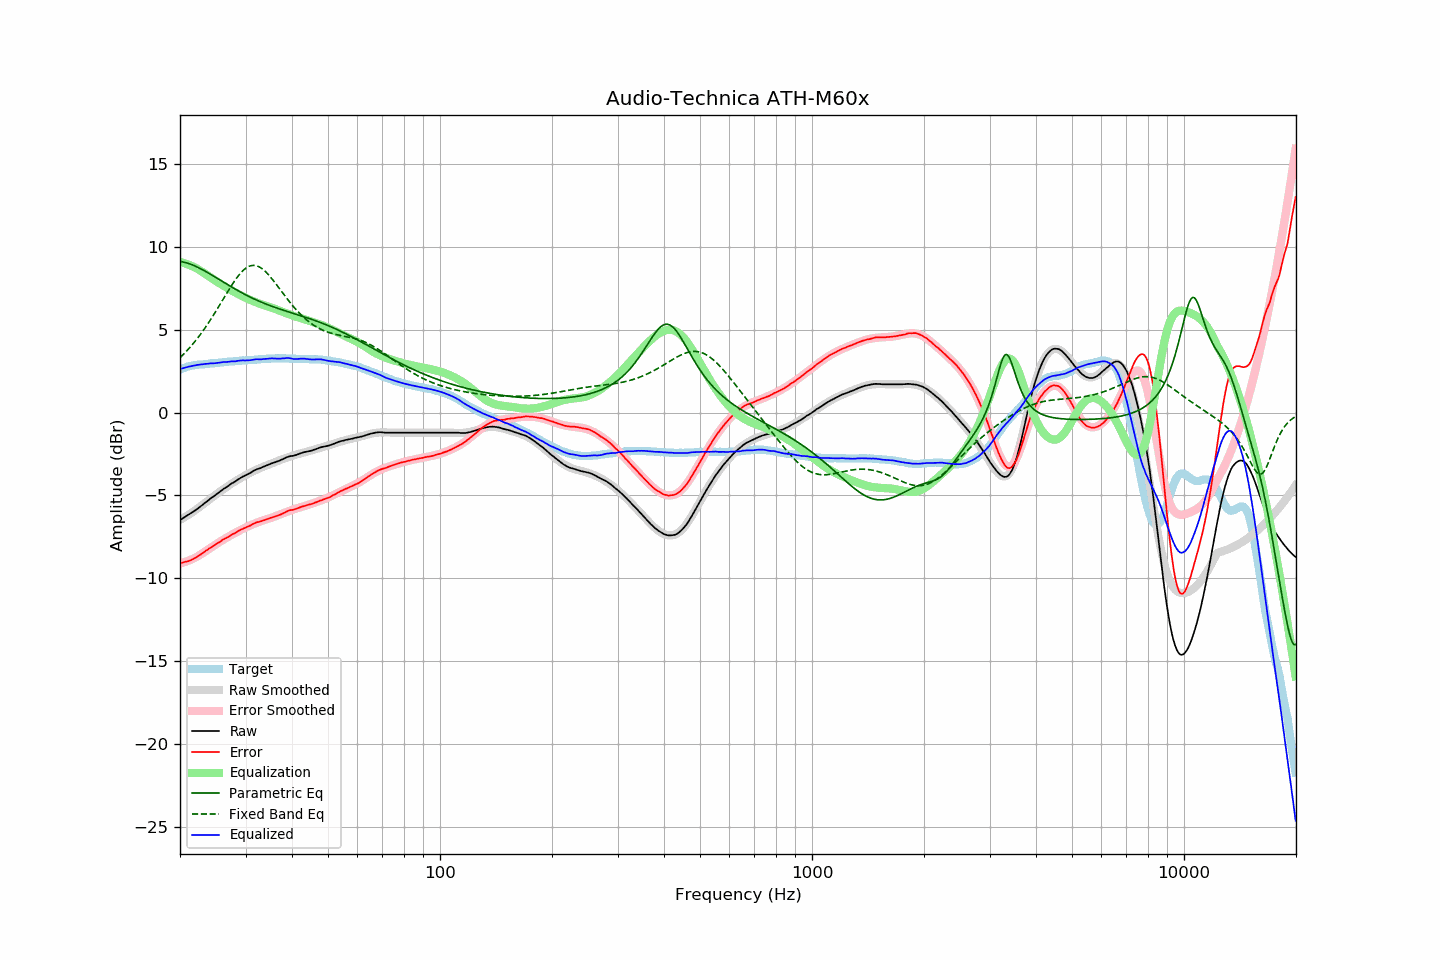

The table this chart was drawn from, first rows:
frequency, raw, error, smoothed, error_smoothed, equalization, parametric_eq, fixed_band_eq, equalized_raw, equalized_smoothed, target
20.00, -6.47, -9.07, -6.48, -9.10, 9.10, 9.13, 3.32, 2.63, 2.62, 2.60
20.20, -6.42, -9.06, -6.42, -9.08, 9.08, 9.11, 3.41, 2.65, 2.65, 2.64
20.40, -6.36, -9.04, -6.36, -9.05, 9.05, 9.09, 3.51, 2.69, 2.68, 2.68
20.61, -6.30, -9.01, -6.30, -9.02, 9.02, 9.07, 3.60, 2.71, 2.71, 2.71
20.81, -6.24, -8.99, -6.24, -8.98, 8.98, 9.04, 3.71, 2.74, 2.74, 2.75
21.02, -6.18, -8.97, -6.18, -8.95, 8.95, 9.01, 3.81, 2.77, 2.77, 2.79
21.23, -6.12, -8.93, -6.12, -8.91, 8.91, 8.98, 3.92, 2.79, 2.79, 2.81
21.44, -6.06, -8.89, -6.05, -8.87, 8.87, 8.95, 4.03, 2.81, 2.81, 2.83
21.66, -5.99, -8.84, -5.99, -8.82, 8.82, 8.91, 4.14, 2.83, 2.83, 2.85
21.87, -5.93, -8.79, -5.92, -8.78, 8.78, 8.87, 4.26, 2.85, 2.85, 2.86
22.09, -5.86, -8.74, -5.85, -8.73, 8.73, 8.82, 4.38, 2.87, 2.87, 2.88
22.31, -5.79, -8.68, -5.78, -8.67, 8.67, 8.78, 4.51, 2.88, 2.89, 2.89
22.54, -5.72, -8.62, -5.71, -8.61, 8.61, 8.73, 4.63, 2.89, 2.90, 2.90
22.76, -5.64, -8.55, -5.64, -8.55, 8.55, 8.68, 4.76, 2.91, 2.91, 2.91
22.99, -5.57, -8.48, -5.57, -8.49, 8.49, 8.63, 4.90, 2.92, 2.92, 2.91
23.22, -5.49, -8.41, -5.49, -8.42, 8.42, 8.58, 5.03, 2.93, 2.93, 2.92
23.45, -5.41, -8.34, -5.42, -8.36, 8.36, 8.52, 5.17, 2.95, 2.94, 2.93
23.69, -5.34, -8.28, -5.34, -8.29, 8.29, 8.47, 5.32, 2.95, 2.95, 2.94
23.92, -5.26, -8.21, -5.27, -8.22, 8.22, 8.41, 5.46, 2.96, 2.96, 2.95
24.16, -5.18, -8.15, -5.19, -8.16, 8.16, 8.35, 5.61, 2.98, 2.96, 2.97
24.40, -5.11, -8.10, -5.12, -8.09, 8.09, 8.30, 5.76, 2.98, 2.97, 2.99
24.65, -5.05, -8.03, -5.04, -8.03, 8.03, 8.24, 5.91, 2.98, 2.98, 2.98
24.89, -4.98, -7.97, -4.97, -7.96, 7.96, 8.18, 6.07, 2.99, 2.99, 2.99
25.14, -4.90, -7.90, -4.90, -7.90, 7.90, 8.12, 6.23, 3.00, 3.00, 3.00
25.39, -4.83, -7.84, -4.83, -7.84, 7.84, 8.06, 6.39, 3.01, 3.01, 3.01
25.65, -4.76, -7.79, -4.76, -7.78, 7.78, 8.00, 6.55, 3.02, 3.03, 3.03
25.91, -4.68, -7.71, -4.69, -7.72, 7.72, 7.94, 6.71, 3.04, 3.03, 3.03
26.16, -4.61, -7.65, -4.62, -7.67, 7.67, 7.88, 6.87, 3.06, 3.04, 3.04
26.43, -4.55, -7.60, -4.55, -7.61, 7.61, 7.82, 7.04, 3.05, 3.05, 3.05
26.69, -4.49, -7.55, -4.49, -7.55, 7.55, 7.76, 7.20, 3.06, 3.06, 3.06
26.96, -4.42, -7.50, -4.42, -7.49, 7.49, 7.70, 7.36, 3.07, 3.07, 3.08
27.23, -4.35, -7.44, -4.35, -7.43, 7.43, 7.65, 7.51, 3.08, 3.08, 3.09
27.50, -4.28, -7.37, -4.29, -7.38, 7.38, 7.59, 7.67, 3.10, 3.09, 3.09
27.77, -4.23, -7.32, -4.23, -7.32, 7.32, 7.53, 7.81, 3.09, 3.10, 3.09
28.05, -4.18, -7.29, -4.16, -7.27, 7.27, 7.48, 7.96, 3.09, 3.11, 3.11
28.33, -4.11, -7.22, -4.11, -7.22, 7.22, 7.42, 8.10, 3.11, 3.12, 3.11
28.62, -4.04, -7.16, -4.05, -7.17, 7.17, 7.37, 8.23, 3.13, 3.12, 3.12
28.90, -3.98, -7.11, -3.99, -7.12, 7.12, 7.31, 8.35, 3.14, 3.13, 3.13
29.19, -3.92, -7.05, -3.93, -7.07, 7.07, 7.26, 8.46, 3.15, 3.14, 3.13
29.48, -3.86, -7.02, -3.87, -7.02, 7.02, 7.21, 8.56, 3.16, 3.14, 3.16
29.78, -3.82, -6.97, -3.82, -6.97, 6.97, 7.16, 8.65, 3.15, 3.15, 3.15
30.08, -3.77, -6.93, -3.76, -6.92, 6.92, 7.11, 8.72, 3.15, 3.16, 3.16
30.38, -3.72, -6.88, -3.71, -6.88, 6.88, 7.06, 8.79, 3.15, 3.16, 3.16
30.68, -3.67, -6.85, -3.66, -6.83, 6.83, 7.01, 8.83, 3.16, 3.17, 3.18
30.99, -3.62, -6.80, -3.61, -6.79, 6.79, 6.96, 8.87, 3.17, 3.18, 3.18
31.30, -3.56, -6.74, -3.56, -6.75, 6.75, 6.91, 8.88, 3.19, 3.19, 3.18
31.61, -3.50, -6.69, -3.52, -6.71, 6.71, 6.87, 8.89, 3.21, 3.19, 3.19
31.93, -3.45, -6.65, -3.47, -6.67, 6.67, 6.82, 8.88, 3.22, 3.20, 3.20
32.24, -3.41, -6.61, -3.43, -6.63, 6.63, 6.78, 8.85, 3.22, 3.21, 3.20
32.57, -3.38, -6.60, -3.38, -6.60, 6.60, 6.74, 8.81, 3.22, 3.22, 3.22
32.89, -3.35, -6.57, -3.34, -6.56, 6.56, 6.69, 8.76, 3.21, 3.22, 3.22
33.22, -3.30, -6.53, -3.30, -6.53, 6.53, 6.65, 8.69, 3.23, 3.23, 3.23
33.55, -3.26, -6.50, -3.26, -6.49, 6.49, 6.61, 8.62, 3.23, 3.24, 3.24
33.89, -3.22, -6.47, -3.22, -6.46, 6.46, 6.57, 8.53, 3.24, 3.24, 3.25
34.23, -3.18, -6.43, -3.18, -6.43, 6.43, 6.54, 8.43, 3.25, 3.25, 3.25
34.57, -3.14, -6.40, -3.14, -6.40, 6.40, 6.50, 8.33, 3.26, 3.26, 3.26
34.92, -3.10, -6.36, -3.11, -6.37, 6.37, 6.46, 8.22, 3.27, 3.26, 3.26
35.27, -3.06, -6.33, -3.07, -6.34, 6.34, 6.43, 8.10, 3.28, 3.27, 3.27
35.62, -3.03, -6.30, -3.03, -6.30, 6.30, 6.39, 7.98, 3.27, 3.27, 3.27
35.97, -3.00, -6.27, -2.99, -6.27, 6.27, 6.36, 7.86, 3.27, 3.27, 3.27
... 635 more rows
